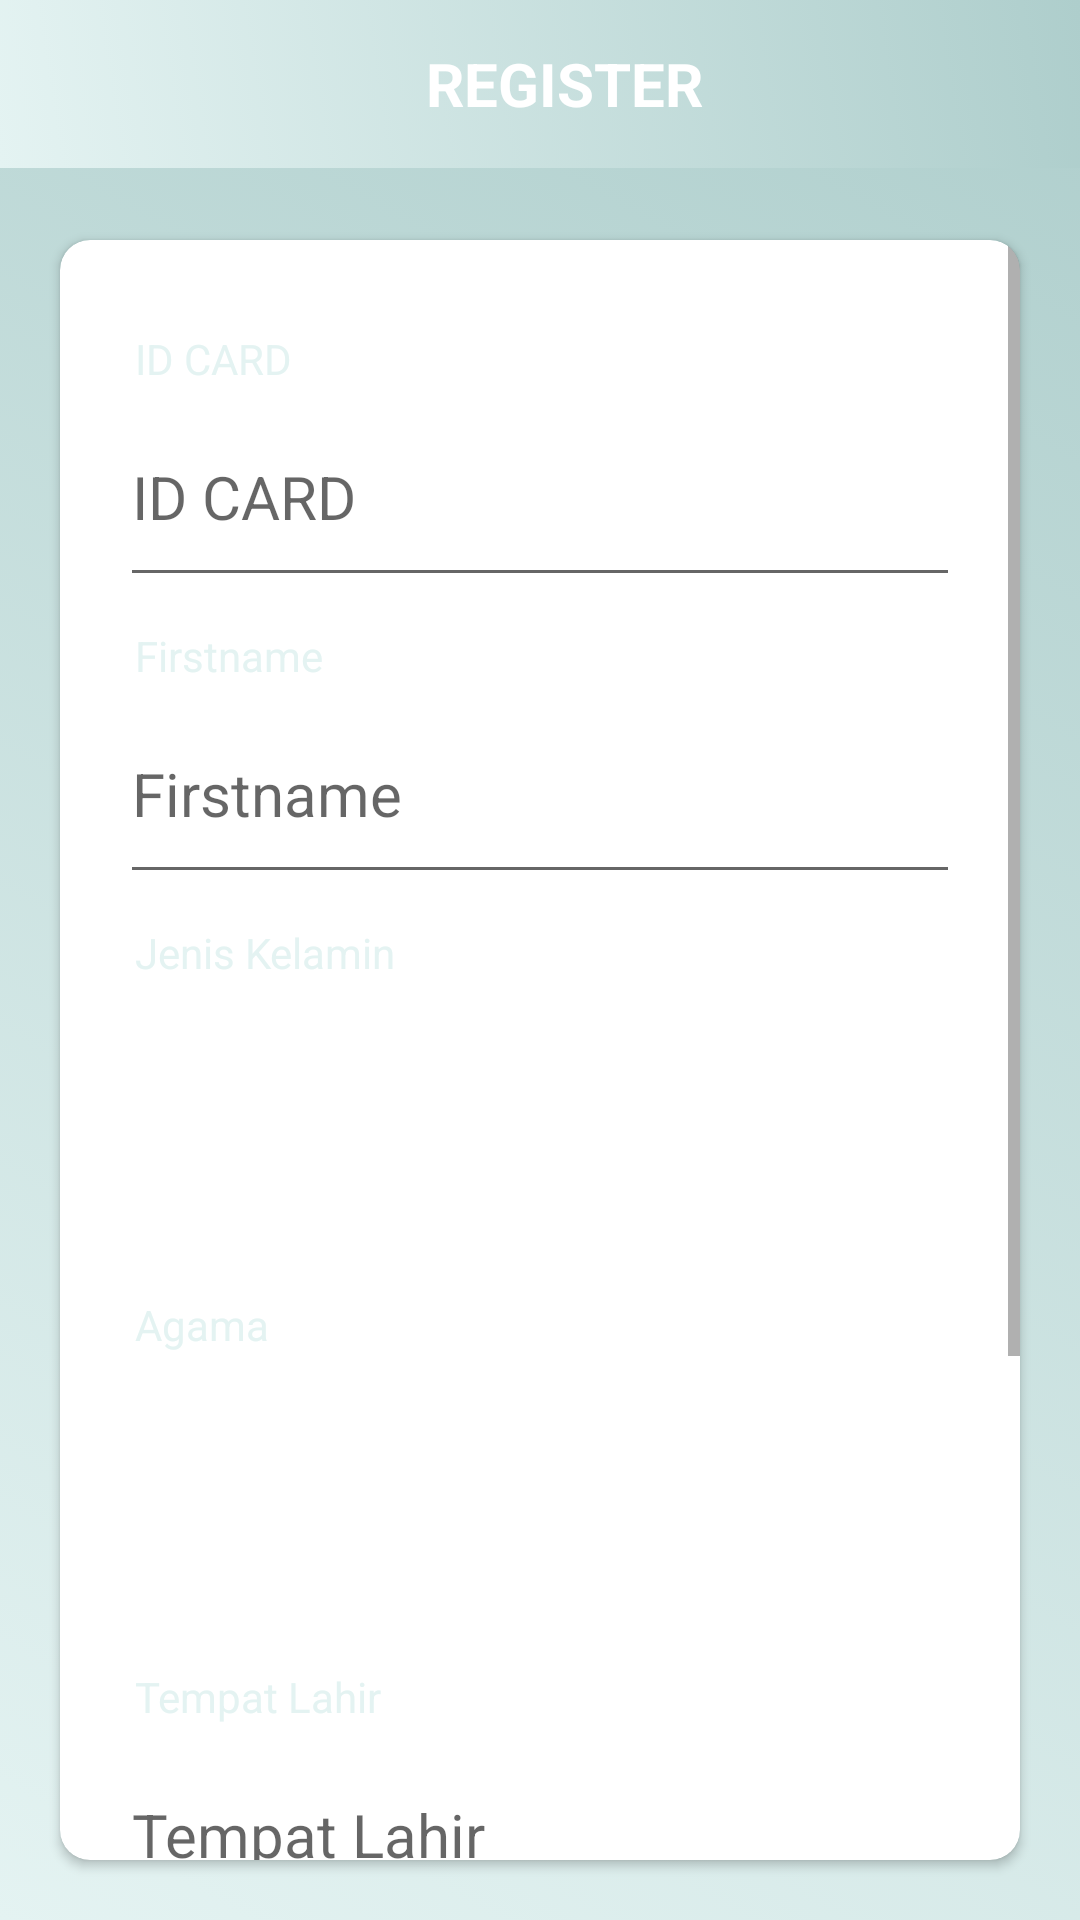

Here is an Android app screen rendered from its layout file. Give the layout XML and the strings, colors and styles it references.
<!-- AndroidManifest.xml: application theme AppTheme -->
<!-- res/layout/activity_register.xml -->
<?xml version="1.0" encoding="utf-8"?>
<RelativeLayout xmlns:android="http://schemas.android.com/apk/res/android"
    xmlns:app="http://schemas.android.com/apk/res-auto"
    xmlns:tools="http://schemas.android.com/tools"
    android:layout_width="match_parent"
    android:layout_height="match_parent"
    android:background="@drawable/gradientbg"
    tools:context=".Auth.Login">



    <com.google.android.material.appbar.AppBarLayout
        android:layout_width="match_parent"
        android:layout_height="wrap_content"
        android:theme="@style/Base.ThemeOverlay.AppCompat.Dark">

        <androidx.appcompat.widget.Toolbar
            android:id="@+id/toolbar_pay"
            android:layout_width="match_parent"
            android:layout_height="?android:attr/actionBarSize"
            android:layout_gravity="center"
            android:background="@drawable/gradientbg"
            android:theme="@style/mytoolbar"
            app:elevation="4dp"
            app:popupTheme="@style/Base.Theme.AppCompat.Light.DarkActionBar">

            <TextView
                android:textAlignment="center"
                android:id="@+id/toolbar_title"
                android:layout_width="match_parent"
                android:layout_height="wrap_content"
                android:layout_gravity="center"
                android:text="REGISTER"
                android:textColor="#fff"
                android:textSize="20dp"
                android:textStyle="bold" />

        </androidx.appcompat.widget.Toolbar>

    </com.google.android.material.appbar.AppBarLayout>



    <androidx.cardview.widget.CardView
        android:layout_width="match_parent"
        android:layout_height="wrap_content"
        android:layout_marginLeft="20dp"
        android:layout_marginTop="80dp"
        android:layout_marginRight="20dp"
        android:layout_marginBottom="20dp"
        android:background="@color/colorWhite"
        android:elevation="5dp"
        app:cardCornerRadius="10dp">

    <ScrollView
        android:layout_width="match_parent"
        android:layout_height="wrap_content">


            <LinearLayout

                android:orientation="vertical"
                android:layout_width="match_parent"
                android:layout_height="wrap_content">

                <TextView
                    android:textColor="@color/colorUtama"
                    android:layout_marginLeft="25dp"
                    android:layout_marginTop="30dp"
                    android:text="ID CARD"
                    android:layout_width="match_parent"
                    android:layout_height="match_parent"/>

                <EditText
                    android:textSize="20dp"
                    android:layout_marginRight="20dp"
                    android:layout_marginLeft="20dp"
                    android:hint="ID CARD"
                    android:id="@+id/et_id_card"
                    android:layout_width="match_parent"
                    android:layout_height="70dp"/>


                <TextView
                    android:textColor="@color/colorUtama"
                    android:layout_marginLeft="25dp"
                    android:layout_marginTop="10dp"
                    android:text="Firstname"
                    android:layout_width="match_parent"
                    android:layout_height="match_parent"/>

                <EditText
                    android:textSize="20dp"
                    android:layout_marginRight="20dp"
                    android:layout_marginLeft="20dp"
                    android:hint="Firstname"
                    android:id="@+id/et_Firstname"
                    android:layout_width="match_parent"
                    android:layout_height="70dp"/>


                <TextView
                    android:textColor="@color/colorUtama"
                    android:layout_marginLeft="25dp"
                    android:layout_marginTop="10dp"
                    android:text="Jenis Kelamin"
                    android:layout_width="match_parent"
                    android:layout_height="match_parent"/>

                <Spinner
                    android:id="@+id/spJenisKelamin"
                    android:layout_width="match_parent"
                    android:layout_height="75dp"
                    android:layout_marginLeft="25dp"
                    android:layout_marginRight="25dp"
                    android:layout_marginTop="20dp"
                    android:background="@drawable/spinner"
                    android:spinnerMode="dialog"/>


                <TextView
                    android:textColor="@color/colorUtama"
                    android:layout_marginLeft="25dp"
                    android:layout_marginTop="10dp"
                    android:text="Agama"
                    android:layout_width="match_parent"
                    android:layout_height="match_parent"/>


                <Spinner
                    android:id="@+id/spAgama"
                    android:layout_width="match_parent"
                    android:layout_height="75dp"
                    android:layout_marginLeft="25dp"
                    android:layout_marginRight="25dp"
                    android:layout_marginTop="20dp"
                    android:background="@drawable/spinner"
                    android:spinnerMode="dialog"/>

                <TextView
                    android:textColor="@color/colorUtama"
                    android:layout_marginLeft="25dp"
                    android:layout_marginTop="10dp"
                    android:text="Tempat Lahir"
                    android:layout_width="match_parent"
                    android:layout_height="match_parent"/>

                <EditText

                    android:textSize="20dp"
                    android:layout_marginRight="20dp"
                    android:layout_marginLeft="20dp"
                    android:hint="Tempat Lahir"
                    android:id="@+id/et_tpt_lahir"
                    android:layout_width="match_parent"
                    android:layout_height="70dp"/>


                <TextView
                    android:textColor="@color/colorUtama"
                    android:layout_marginLeft="25dp"
                    android:layout_marginTop="10dp"
                    android:text="Tanggal Lahir"
                    android:layout_width="match_parent"
                    android:layout_height="match_parent"/>

                <EditText
                    android:editable="false"
                    android:clickable="true"
                    android:inputType="none"
                    android:textSize="20dp"
                    android:layout_marginRight="20dp"
                    android:layout_marginLeft="20dp"
                    android:hint="Tanggal Lahir"
                    android:id="@+id/et_tgl_lahir"
                    android:layout_width="match_parent"
                    android:layout_height="70dp"/>


                <Button
                    android:textStyle="bold"
                    android:textColor="#fff"
                    android:layout_marginBottom="20dp"
                    android:layout_marginTop="40dp"
                    android:text="NEXT >>"
                    android:background="@drawable/gradientbg"
                    android:id="@+id/btn_next"
                    android:layout_marginRight="20dp"
                    android:layout_marginLeft="20dp"
                    android:layout_width="match_parent"
                    android:layout_height="60dp"/>


            </LinearLayout>



    </ScrollView>

    </androidx.cardview.widget.CardView>

</RelativeLayout>
<!-- resources referenced by this layout -->
<resources>
  <color name="colorUtama">#e4f3f2</color>
  <color name="colorWhite">#fff</color>
  <!-- drawable gradientbg (drawable) -->
  <?xml version="1.0" encoding="UTF-8"?>
  <selector xmlns:android="http://schemas.android.com/apk/res/android">
  <item>
  <shape>
      <gradient
          android:startColor="@color/colorUtama"
          android:endColor="#aececc"
          android:angle="45"/>
  </shape>
  </item>
      </selector>
  <style name="mytoolbar" parent="@style/ThemeOverlay.AppCompat.ActionBar">
          <item name="colorControlNormal">@color/colorUtama</item>
      </style>
  <style name="AppTheme" parent="Theme.AppCompat.Light.NoActionBar">
          
          <item name="colorPrimary">@color/colorPrimary</item>
          <item name="colorPrimaryDark">@color/colorPrimaryDark</item>
          <item name="colorAccent">@color/colorAccent</item>
      </style>
  <color name="colorPrimary">#4788C8</color>
  <color name="colorPrimaryDark">#00574B</color>
  <color name="colorAccent">#D81B60</color>
</resources>
